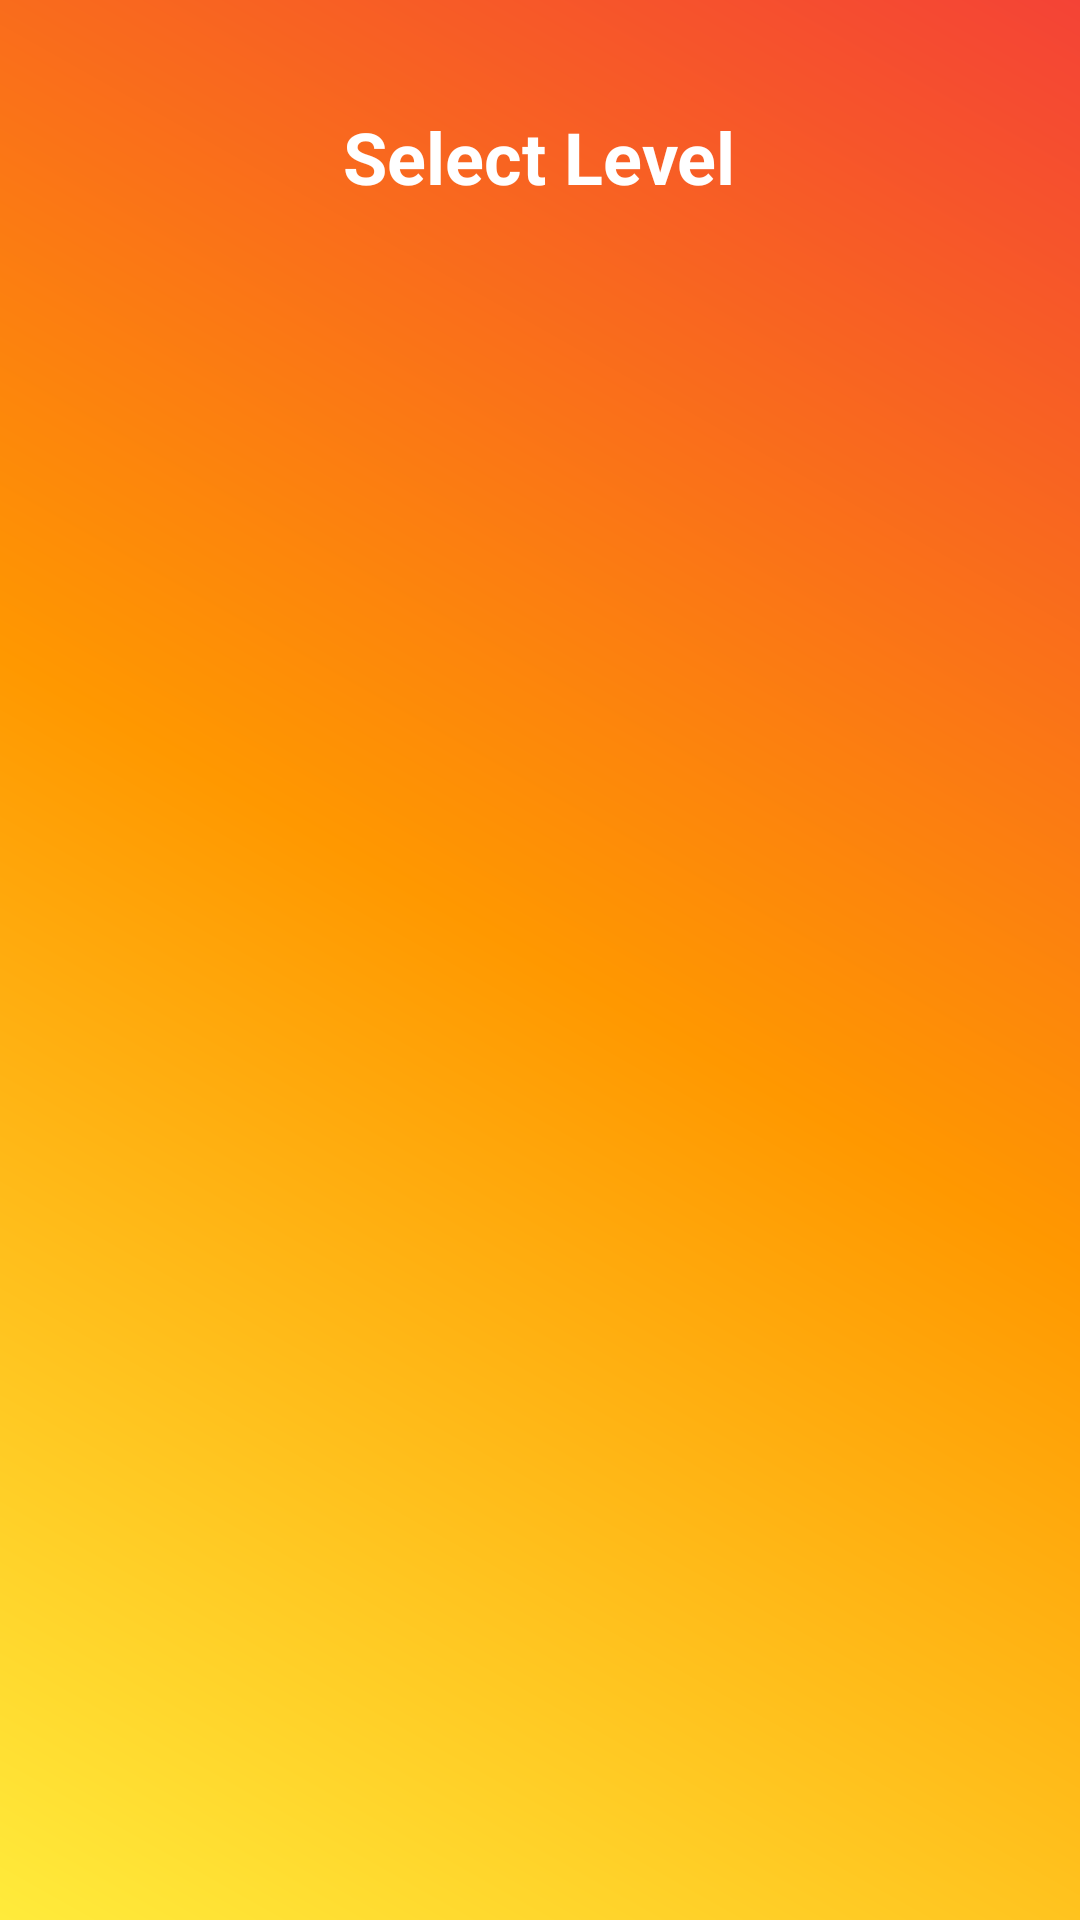

This screen was rendered from an Android layout file. Write that file and the resources it references.
<!-- AndroidManifest.xml: application theme Theme.WordMaker -->
<!-- res/layout/activity_level_selection.xml -->
<?xml version="1.0" encoding="utf-8"?>
<ScrollView xmlns:android="http://schemas.android.com/apk/res/android"
    android:layout_width="match_parent"
    android:layout_height="match_parent"
    android:background="@drawable/bg_cartoon"
    android:padding="16dp">

    <LinearLayout
        android:id="@+id/levelsLayout"
    android:layout_width="match_parent"
    android:layout_height="wrap_content"
    android:orientation="vertical">


    <TextView
        android:id="@+id/titleText"
        android:layout_width="wrap_content"
        android:layout_height="wrap_content"
        android:text="Select Level"
        android:textSize="24sp"
        android:textColor="#FFFFFF"
        android:textStyle="bold"
        android:layout_gravity="center_horizontal"
        android:layout_marginTop="20dp"
        android:layout_marginBottom="20dp"/>

    <GridLayout
        android:id="@+id/levelGrid"
        android:layout_width="match_parent"
        android:layout_height="wrap_content"
        android:columnCount="4"
        android:alignmentMode="alignMargins"
        android:useDefaultMargins="true"/>
</LinearLayout>
    </ScrollView>
<!-- resources referenced by this layout -->
<resources>
  <!-- drawable bg_cartoon (drawable) -->
  <?xml version="1.0" encoding="utf-8"?>
  <layer-list xmlns:android="http://schemas.android.com/apk/res/android">
      
      <item>
          <shape android:shape="rectangle">
              <gradient
                  android:startColor="#FFEB3B"
                  android:centerColor="#FF9800"
                  android:endColor="#F44336"
                  android:angle="45" />
          </shape>
      </item>
  
      
      
  </layer-list>
  <style name="Theme.WordMaker" parent="Base.Theme.WordMaker" />
  <style name="Base.Theme.WordMaker" parent="Theme.Material3.DayNight.NoActionBar">
          
          
      </style>
</resources>
